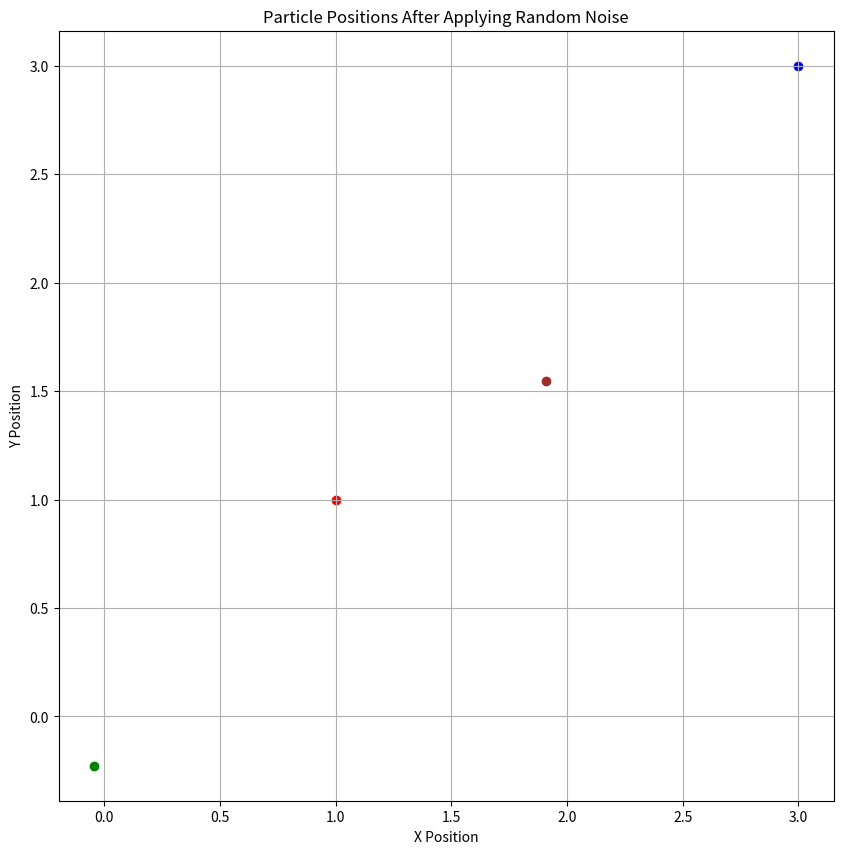

Write Python code to recreate this figure.
import numpy as np
import matplotlib.pyplot as plt

# Define standard deviations for the normal distributions
std_pos = [0.25, 0.25, 0.03, 0.03]

# Generate a large number of particles
num_particles = 1

# Initialize particle positions (x, y, theta)
particles = np.zeros((num_particles, 3))
previous_observation = np.array([1.0, 1.0])
current_observation = np.array([3.0, 3.0])


# Generate random displacements based on the normal distributions
x_noise = np.random.normal(0, std_pos[0], num_particles)
y_noise = np.random.normal(0, std_pos[1], num_particles)
yaw_noise = np.random.normal(0, std_pos[3], num_particles)

# Apply the random displacements to the particles
particles[:, 0] += x_noise
particles[:, 1] += y_noise
particles[:, 2] += yaw_noise

# Check if the norm of the previous observation is not zero
if np.linalg.norm(previous_observation) != 0:
    avg_displacement = np.zeros(2)
    particles_before = particles.copy()
    for i in range(num_particles):
        p = particles[i]

        # Calculate displacement vector from previous readings
        dx = current_observation[0] - previous_observation[0]
        dy = current_observation[1] - previous_observation[1]
        avg_displacement = np.array([dx, dy])

        # Apply random noise to particle position and orientation
        delta_x = avg_displacement[0] + x_noise[i]
        delta_y = avg_displacement[1] + y_noise[i]
        delta_yaw = yaw_noise[i]

        particles[i, 0] += delta_x
        particles[i, 1] += delta_y
        particles[i, 2] += delta_yaw

# Plot the particle positions
plt.figure(figsize=(10, 10))
plt.scatter(particles[:, 0], particles[:, 1], c='brown', alpha=1, label='after')
plt.scatter(particles_before[:, 0], particles_before[:, 1], c='green', alpha=1, label='before')
plt.scatter(previous_observation[0], previous_observation[1], c='red', alpha=1, label='prev_obs')
plt.scatter(current_observation[0], current_observation[1], c='blue', alpha=1, label='curr_obs')
plt.title('Particle Positions After Applying Random Noise')
plt.xlabel('X Position')
plt.ylabel('Y Position')

plt.grid(True)
plt.show()
